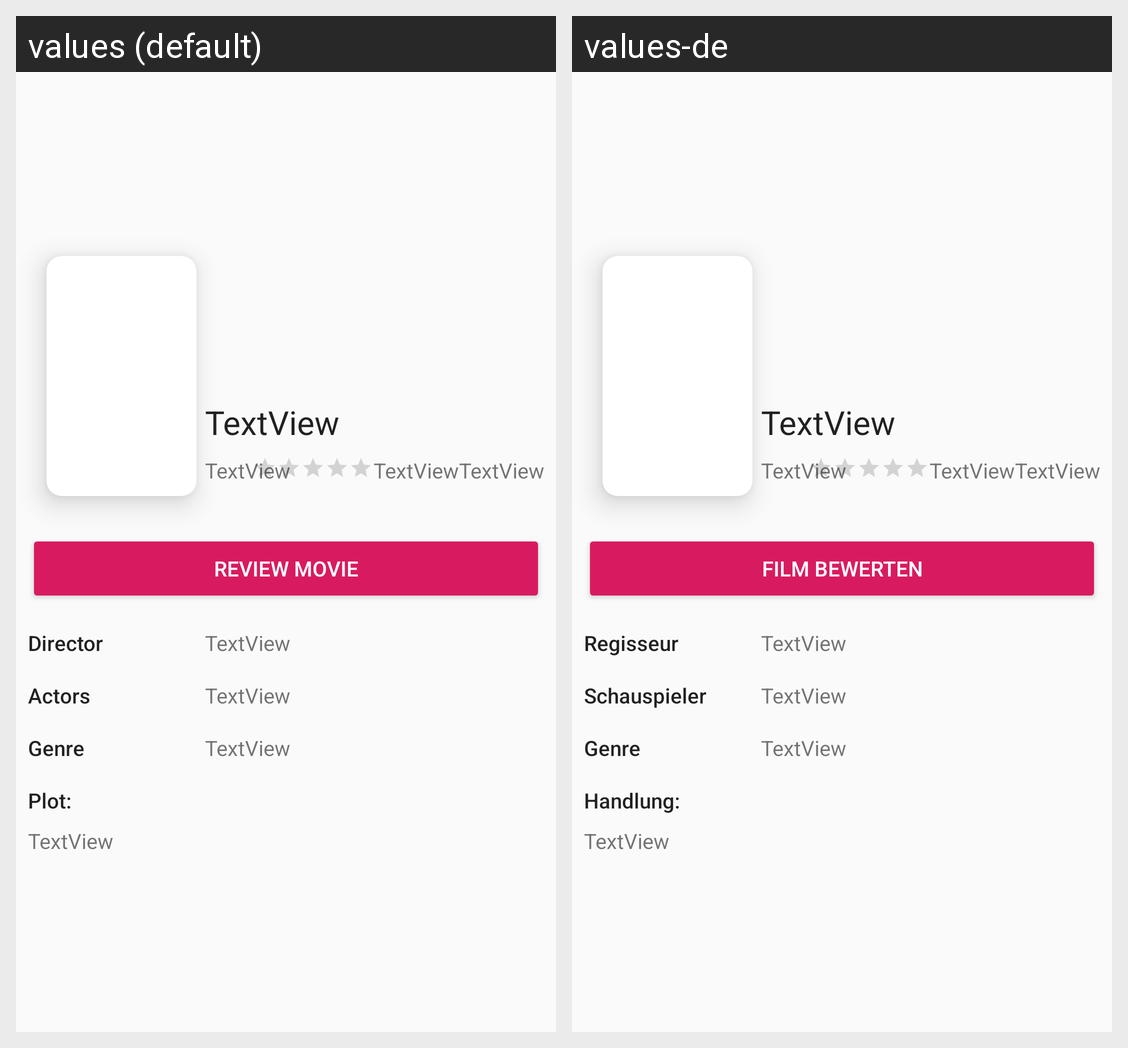

The Android screen above is rendered under two locales of the same app. Produce the string resources it draws, with the default and per-locale values.
Android screen res/layout/activity_movie_details.xml rendered under 2 locales, left to right: values (default), values-de. Device: Nexus 5 (rendered at 1080×1920; each locale shown at half size, 540×960, under a caption strip naming it); theme AppTheme.
Strings drawn on this screen, with the default value and each locale's value (text and hints the layout hard-codes, and strings that could not be matched under every locale, appear in the picture but are not listed):

revie_movie_btn
  values: REVIEW MOVIE
  values-de: FILM BEWERTEN

director
  values: Director
  values-de: Regisseur

actors
  values: Actors
  values-de: Schauspieler

genre
  values: Genre
  values-de: Genre

plot
  values: Plot:
  values-de: Handlung:
